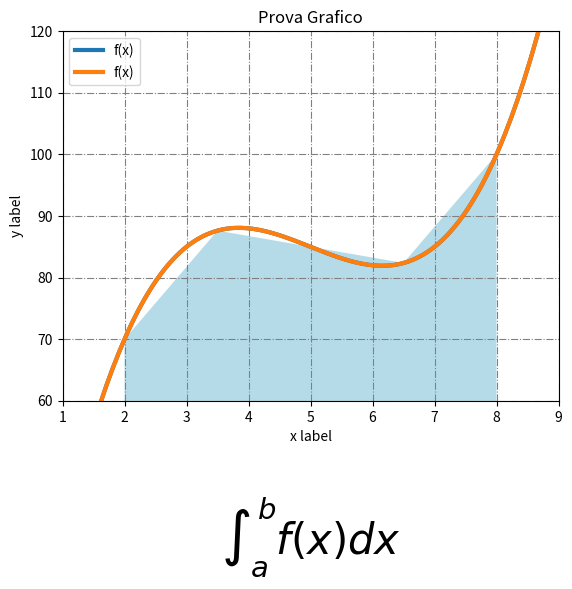

Here is the Python script that generated this plot:
#!/usr/bin/env python
# coding: utf-8

# In[22]:


"""In analisi numerica, la regola del trapezio fornisce un procedimento per il
calcolo approssimato di un integrale definito.

Si approssima l'integrale con un trapezio dai vertici:

(a, f(a)) (b,f(b)) (b,0) e (a,0) per l'integrale da (a) a (b) di f(x) in dx.

La formula è (b-a) (f(a)+f(b))/2.

Se l'area dell'integrale si discosta molto da quella di un trapezio si può
suddividere in (n) trapezi separati, ottenendo:

((b-a)/n) * ( (f(a)+f(b))/2) + somm. da k=1 a n-1 di f(a + k* ((b-a)/n)) ."""


# In[23]:


get_ipython().run_line_magic('matplotlib', 'inline')
#genera grafici in linea?


# In[24]:


import numpy as np


# In[25]:


import matplotlib.pyplot as plt     #introduce comandi grafici in stile matplot (?)


# In[26]:


def f(x):                           #definiamo una funzione f(x) come da argomento che segue
    return (x-3)*(x-5)*(x-7)+85

x = np.linspace(0, 10, 200)
y = f(x) #i valori dell'asse y vengono abbinati ad un insieme di valori x generati da linspace (start,stop, numb of samples)


# In[27]:


x


# In[28]:


y


# In[65]:


plt.plot(x, y, lw=3, label="f(x)") #plot x,y con spessore linea 3, etichetta
plt.legend() #inserisce legend
plt.xlabel("x label") #etichetta x
plt.ylabel("y label") #etichetta y
plt.title("Prova Grafico") #titolo grafico
plt.grid(ls='-.', c='grey') #grid, linestyle o ls = "-", "--", "-.",":"


# In[68]:


a, b = 2, 8 #limiti area da integrare
N = 5 #numero di spigoli


# In[69]:


xint = np.linspace (a, b, N) #linspace (start,stop, numb of samples)


# In[70]:


xint


# In[71]:


yint = f(xint)


# In[72]:


yint


# In[115]:


plt.plot(x, y, lw=3, label="f(x)") #plot x,y con spessore linea 3, etichetta
plt.legend() #inserisce legend
plt.xlabel("x label") #etichetta x
plt.ylabel("y label") #etichetta y
plt.title("Prova Grafico") #titolo grafico
plt.grid(ls='-.', c='grey') #grid, linestyle o ls = "-", "--", "-.",":"
yint_min = min (yint)
yint_max = max (yint)
plt.axis([a-1, b+1, (yint_min-10), (yint_max+20)])
plt.fill_between(xint, 0, yint, facecolor='lightblue', alpha=0.9)
plt.text(0.5 * (a + b),35,"$\int_a^b f(x)dx$", horizontalalignment='center', fontsize=30);


# In[117]:


# from __future__ import print_function #anticipa funzione print di python 3 su 2.x
from scipy.integrate import quad #quad: General purpose integration.
integrale, errore = quad(f, a, b) # quad(funzione da integrare, inizio, fine)
integrale_trapezoide = sum( (xint[1:] - xint[:-1]) * (yint[1:] + yint[:-1]) ) / 2
print("L'integrale è:", integrale, "+/-", errore)
print("L'approssimazione del trapezio con", len(xint), "spigoli è:", integrale_trapezoide)


# In[ ]:




